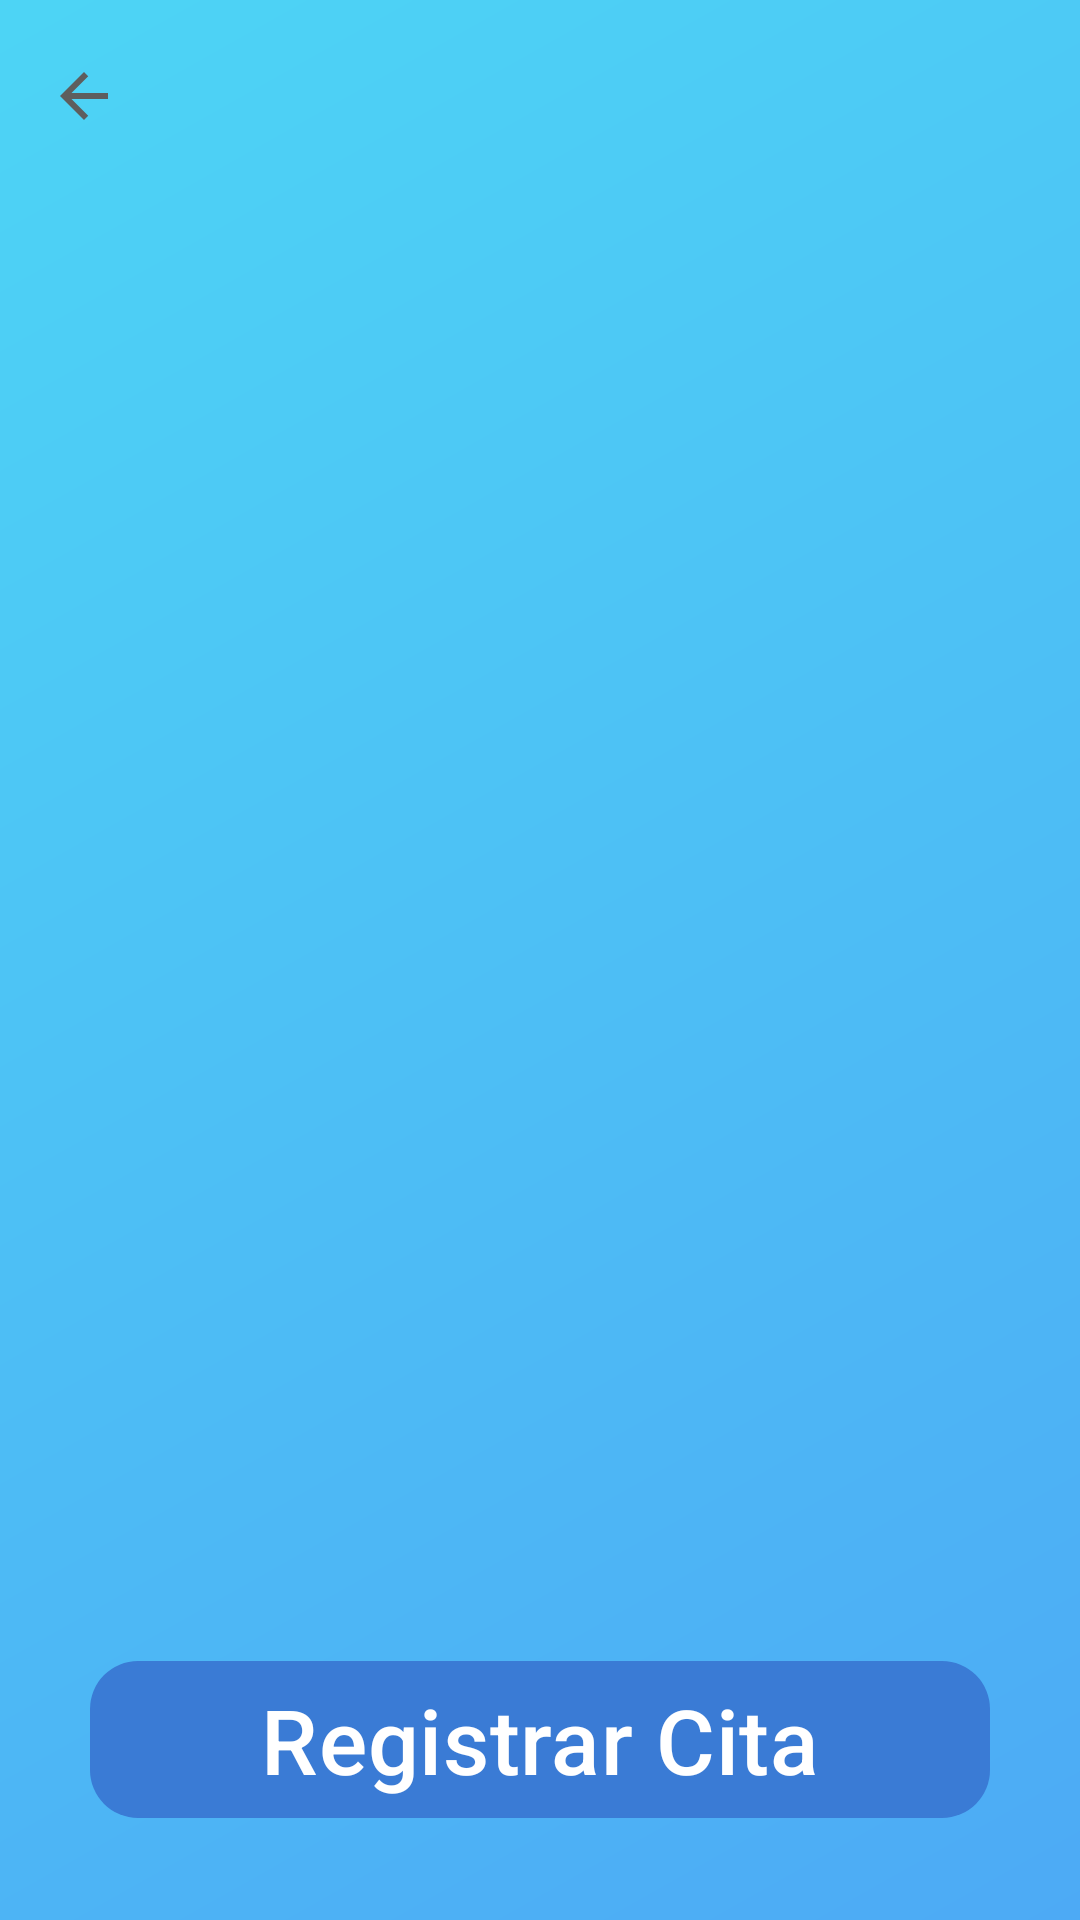

The Android layout XML behind this screen, and the referenced resources:
<!-- AndroidManifest.xml: application theme Theme.PastilleroDigital -->
<!-- res/layout/activity_cita_medica.xml -->
<?xml version="1.0" encoding="utf-8"?>
<androidx.constraintlayout.widget.ConstraintLayout xmlns:android="http://schemas.android.com/apk/res/android"
    xmlns:app="http://schemas.android.com/apk/res-auto"
    android:id="@+id/main"
    android:layout_width="match_parent"
    android:layout_height="match_parent"
    android:background="@drawable/bg_gradient">

    <com.google.android.material.appbar.MaterialToolbar
        android:id="@+id/toolbar"
        android:layout_width="0dp"
        android:layout_height="wrap_content"
        android:title="@string/citamedica_title"
        app:navigationIcon="@drawable/ic_back"
        app:layout_constraintTop_toTopOf="parent"
        app:layout_constraintStart_toStartOf="parent"
        app:layout_constraintEnd_toEndOf="parent"/>

    <LinearLayout
        android:id="@+id/emptyState"
        android:layout_width="0dp"
        android:layout_height="0dp"
        android:orientation="vertical"
        android:gravity="center"
        app:layout_constraintTop_toBottomOf="@id/toolbar"
        app:layout_constraintBottom_toTopOf="@id/btnAdd"
        app:layout_constraintStart_toStartOf="parent"
        app:layout_constraintEnd_toEndOf="parent">

        <ImageView
            android:layout_width="200dp"
            android:layout_height="200dp"
            android:src="@drawable/ic_cita"
            android:alpha="0.6"/>

    </LinearLayout>

    <com.google.android.material.button.MaterialButton
        android:id="@+id/btnAdd"
        android:layout_width="0dp"
        android:layout_height="wrap_content"
        android:text="@string/register_cita"
        android:layout_margin="30dp"
        app:cornerRadius="16dp"
        android:textSize="30sp"
        app:layout_constraintBottom_toBottomOf="parent"
        app:layout_constraintStart_toStartOf="parent"
        app:layout_constraintEnd_toEndOf="parent"/>

</androidx.constraintlayout.widget.ConstraintLayout>
<!-- resources referenced by this layout -->
<resources>
  <!-- drawable bg_gradient (drawable) -->
  <?xml version="1.0" encoding="utf-8"?>
  <shape xmlns:android="http://schemas.android.com/apk/res/android">
      <gradient
          android:startColor="#CC2196F3"
          android:endColor="#CC21CBF3"
          android:angle="135"/>
  </shape>
  <!-- drawable ic_back (drawable) -->
  <vector xmlns:android="http://schemas.android.com/apk/res/android" android:autoMirrored="true" android:height="24dp" android:tint="#5E5E5E" android:viewportHeight="24" android:viewportWidth="24" android:width="24dp">
        
      <path android:fillColor="@android:color/white" android:pathData="M20,11H7.83l5.59,-5.59L12,4l-8,8 8,8 1.41,-1.41L7.83,13H20v-2z"/>
      
  </vector>
  <string name="citamedica_title">Cita Medica</string>
  <string name="register_cita">Registrar Cita</string>
  <style name="Theme.PastilleroDigital" parent="Theme.Material3.DayNight.NoActionBar">
          <item name="colorPrimary">@color/blue_primary</item>
          <item name="colorPrimaryVariant">@color/blue_primary</item>
          <item name="colorOnPrimary">@color/white</item>
      </style>
  <color name="blue_primary">#3A7BD5</color>
  <color name="white">#FFFFFFFF</color>
</resources>
